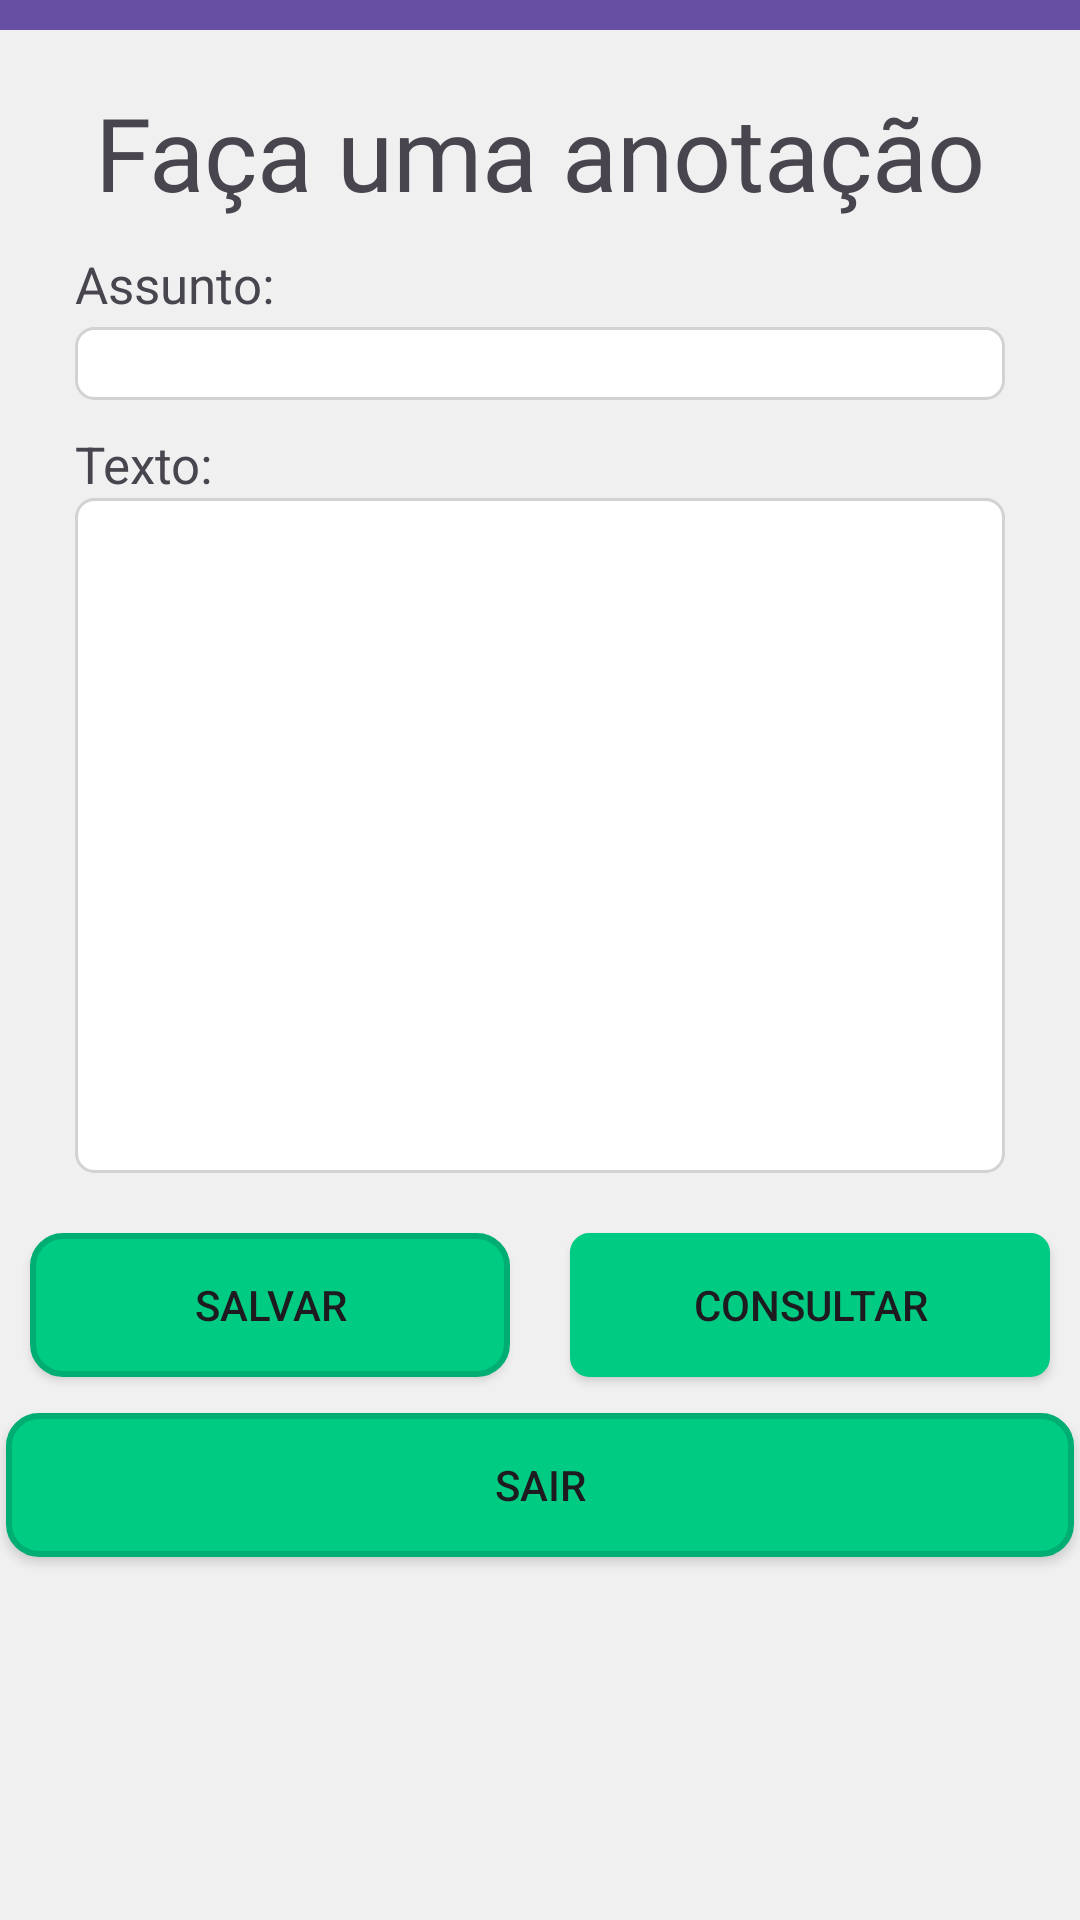

Produce the Android XML layout that renders to this screen, including the resource entries it uses.
<!-- AndroidManifest.xml: application theme Theme.FaculdadeAgenda -->
<!-- res/layout/activity_main.xml -->
<?xml version="1.0" encoding="utf-8"?>
<androidx.constraintlayout.widget.ConstraintLayout xmlns:android="http://schemas.android.com/apk/res/android"
    xmlns:app="http://schemas.android.com/apk/res-auto"
    xmlns:tools="http://schemas.android.com/tools"
    android:layout_width="match_parent"
    android:layout_height="match_parent"
    tools:context=".MainActivity"
    android:background="@color/colorLightGray">

    <TextView
        android:id="@+id/tv_titulo"
        android:layout_width="0dp"
        android:layout_height="wrap_content"
        android:layout_marginTop="28dp"
        android:fontFamily="@font/acme"
        android:gravity="center"
        android:text="Faça uma anotação"
        android:textSize="34sp"
        app:layout_constraintEnd_toEndOf="parent"
        app:layout_constraintStart_toStartOf="parent"
        app:layout_constraintTop_toTopOf="parent" />

    <LinearLayout
        android:id="@+id/container1"
        android:layout_width="0dp"
        android:layout_height="wrap_content"
        android:orientation="vertical"
        android:background="@color/colorLightGray"
        app:layout_constraintTop_toBottomOf="@id/tv_titulo"
        app:layout_constraintStart_toStartOf="parent"
        app:layout_constraintEnd_toEndOf="parent">

        <TextView
            android:id="@+id/tv_nome"
            android:layout_marginLeft="25dp"
            android:layout_width="match_parent"
            android:layout_marginTop="10dp"
            android:textSize="17dp"
            android:layout_height="wrap_content"
            android:text="Assunto:" />

        <EditText
            android:id="@+id/et_nome"
            android:layout_width="match_parent"
            android:layout_height="wrap_content"
            android:textColor="@color/colorText"
            android:ems="10"
            android:layout_marginTop="3dp"
            android:layout_marginLeft="25dp"
            android:layout_marginRight="25dp"
            android:background="@drawable/round_et"
            android:inputType="textMultiLine" />
    </LinearLayout>

    <LinearLayout
        android:id="@+id/container2"
        android:layout_width="0dp"
        android:layout_height="wrap_content"
        android:orientation="vertical"
        android:background="@color/colorLightGray"
        app:layout_constraintTop_toBottomOf="@id/container1"
        app:layout_constraintStart_toStartOf="parent"
        app:layout_constraintEnd_toEndOf="parent">

        <TextView
            android:id="@+id/tv_assunto"
            android:layout_marginTop="10dp"
            android:textSize="17dp"
            android:layout_marginLeft="25dp"
            android:layout_width="match_parent"
            android:layout_height="wrap_content"
            android:text="Texto:" />

        <EditText
            android:id="@+id/et_texto"
            android:layout_width="match_parent"
            android:layout_height="225dp"
            android:ems="10"
            android:gravity="top"
            android:layout_marginLeft="25dp"
            android:layout_marginRight="25dp"
            android:background="@drawable/round_et"
            android:inputType="textMultiLine" />
    </LinearLayout>

    <LinearLayout
        android:layout_marginTop="10dp"
        android:id="@+id/container3"
        android:layout_width="0dp"
        android:layout_height="wrap_content"
        android:orientation="horizontal"
        android:backgroundTint="@color/colorLightGray"
        app:layout_constraintTop_toBottomOf="@id/container2"
        app:layout_constraintStart_toStartOf="parent"
        app:layout_constraintEnd_toEndOf="parent">

        <androidx.constraintlayout.widget.Barrier
            android:layout_width="0dp"
            android:layout_height="match_parent"
            android:layout_weight="1"
            app:barrierDirection="top" />

        <Button
            android:id="@+id/btn_gravar"
            android:layout_width="0dp"
            android:layout_height="wrap_content"
            android:layout_weight="1"
            android:layout_margin="10dp"
            android:onClick="inserirRegistro"
            android:background="@drawable/round_bt"
            android:text="Salvar" />

        <Button
            android:id="@+id/btn_consultar"
            android:layout_width="0dp"
            android:layout_height="wrap_content"
            android:layout_margin="10dp"
            android:layout_weight="1"
            android:background="@drawable/round_et"
            android:backgroundTint="@color/colorPrimary"
            android:onClick="abrirTelaConsulta"
            android:text="Consultar"
            android:textColorHighlight="@color/colorPrimaryBlack"
            android:textColorHint="@color/colorPrimaryBlack"
            android:textColorLink="@color/colorPrimaryBlack"
            app:rippleColor="@color/colorPrimaryBlack"
            app:strokeColor="@color/colorPrimaryBlack" />
    </LinearLayout>

    <Button
        android:id="@+id/btnc_fechar"
        android:layout_width="match_parent"
        android:layout_height="wrap_content"
        android:onClick="fecharTela"
        android:background="@drawable/round_bt"
        android:layout_margin="2dp"
        android:text="Sair"
        android:layout_marginLeft="15dp"
        android:layout_marginRight="15dp"
        app:layout_constraintTop_toBottomOf="@id/container3"
        app:layout_constraintStart_toStartOf="parent"
        app:layout_constraintEnd_toEndOf="parent" />

    <androidx.appcompat.widget.Toolbar
        android:id="@+id/toolbar4"
        android:layout_width="match_parent"
        android:layout_height="10dp"
        android:background="?attr/colorPrimary"
        android:minHeight="?attr/actionBarSize"
        android:theme="?attr/actionBarTheme"
        app:layout_constraintEnd_toEndOf="parent"
        app:layout_constraintStart_toStartOf="parent"
        app:layout_constraintTop_toTopOf="parent" />

</androidx.constraintlayout.widget.ConstraintLayout>
<!-- resources referenced by this layout -->
<resources>
  <color name="colorLightGray">#f0f0f0</color>
  <color name="colorPrimary">#00cb82</color>
  <color name="colorPrimaryBlack">#00ad72</color>
  <color name="colorText">#606060</color>
  <!-- drawable round_bt (drawable) -->
  <?xml version="1.0" encoding="utf-8"?>
  <shape xmlns:android="http://schemas.android.com/apk/res/android"
      android:padding="10dp"
      android:shape="rectangle">
      <solid android:color="@color/colorPrimary"/>
      <stroke android:color="@color/colorPrimaryBlack" android:width="2dp"/>
      <corners android:bottomRightRadius="10dp"
          android:bottomLeftRadius="10dp"
          android:topLeftRadius="10dp"
          android:topRightRadius="10dp" />
  </shape>
  <!-- drawable round_et (drawable) -->
  <?xml version="1.0" encoding="utf-8"?>
  <shape xmlns:android="http://schemas.android.com/apk/res/android"
      android:padding="10dp"
      android:shape="rectangle">
      <solid android:color="#ffffff"/>
      <stroke android:color="@color/colorDarkGray" android:width="1dp"/>
      <corners android:bottomRightRadius="6dp"
          android:bottomLeftRadius="6dp"
          android:topLeftRadius="6dp"
          android:topRightRadius="6dp"/>
  </shape>
  <style name="Theme.FaculdadeAgenda" parent="Base.Theme.FaculdadeAgenda" />
  <color name="colorDarkGray">#d2d2d2</color>
  <style name="Base.Theme.FaculdadeAgenda" parent="Theme.Material3.DayNight.NoActionBar">
          
          
      </style>
</resources>
